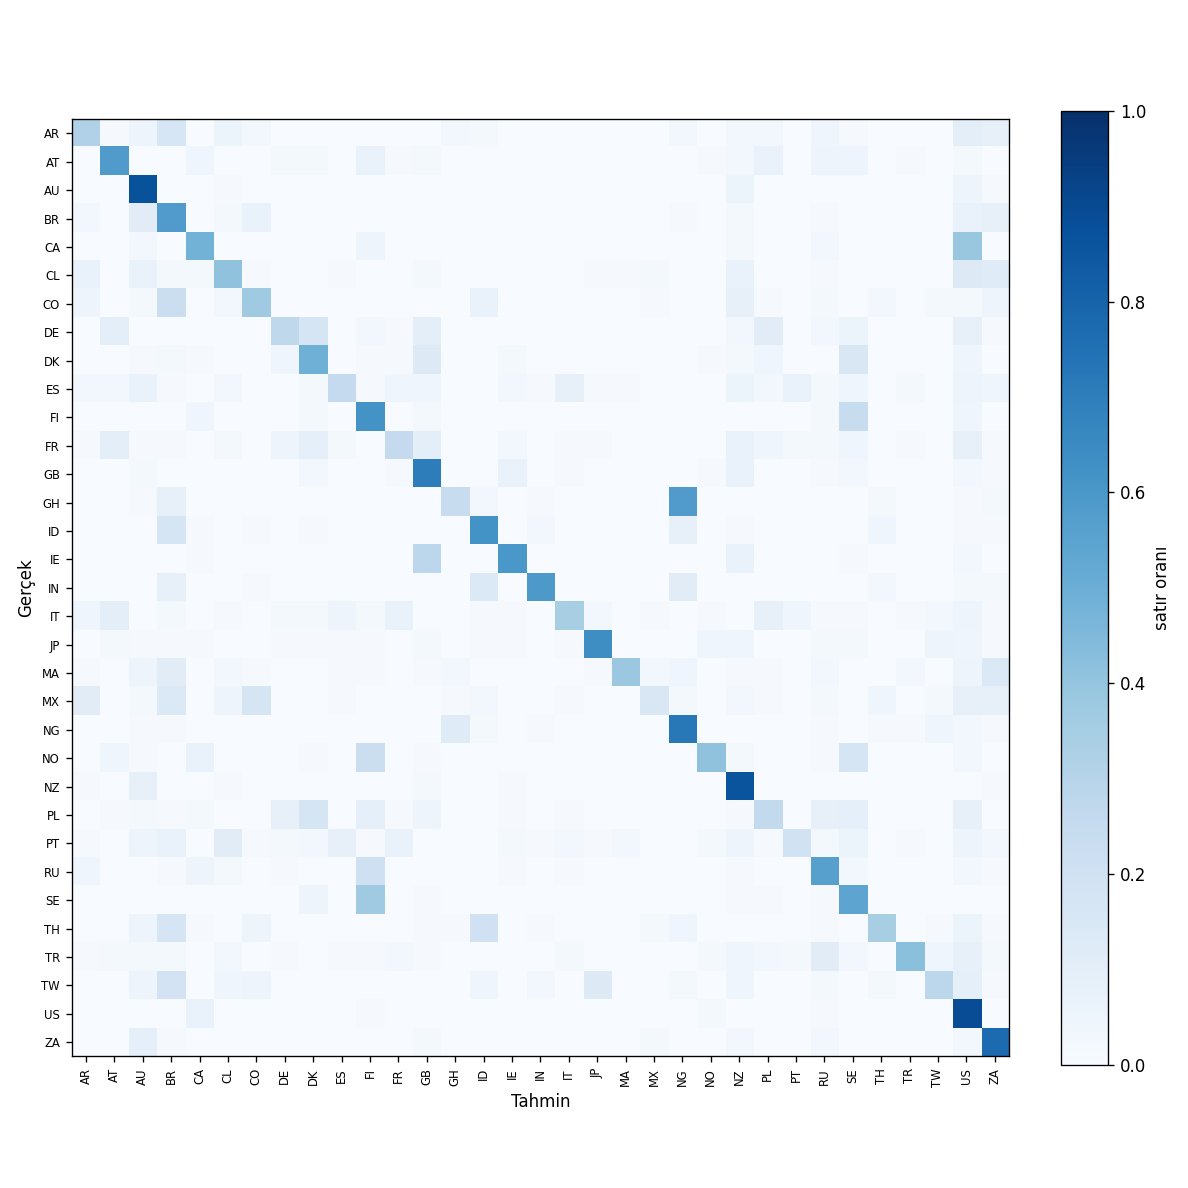

The table this chart was drawn from, first rows:
, AR, AT, AU, BR, CA, CL, CO, DE, DK, ES, FI, FR, GB, GH, ID, IE, IN, IT, JP, MA, MX, NG, NO
AR, 32, 1, 5, 16, 0, 6, 3, 0, 0, 0, 0, 0, 0, 3, 2, 0, 0, 0, 0, 0, 0, 3, 0
AT, 0, 58, 0, 0, 4, 0, 0, 2, 2, 0, 7, 1, 2, 0, 0, 0, 0, 0, 0, 0, 0, 0, 1
AU, 0, 0, 87, 0, 0, 1, 0, 0, 0, 0, 0, 0, 0, 0, 0, 0, 0, 0, 0, 0, 0, 0, 0
BR, 3, 0, 11, 58, 0, 2, 7, 0, 0, 0, 0, 0, 0, 0, 0, 0, 0, 0, 0, 0, 0, 1, 0
CA, 0, 0, 3, 0, 48, 0, 0, 0, 0, 0, 5, 0, 0, 0, 0, 0, 0, 0, 0, 0, 0, 0, 0
CL, 7, 0, 7, 2, 2, 41, 1, 0, 0, 1, 0, 0, 2, 0, 0, 0, 0, 0, 1, 1, 2, 0, 0
CO, 5, 0, 2, 22, 0, 3, 37, 0, 0, 0, 0, 0, 0, 0, 7, 0, 0, 0, 0, 0, 1, 0, 0
DE, 0, 10, 0, 0, 0, 0, 0, 27, 17, 0, 3, 1, 10, 0, 0, 0, 0, 0, 0, 0, 0, 0, 0
DK, 0, 0, 1, 2, 1, 0, 0, 4, 49, 0, 1, 1, 13, 0, 0, 2, 0, 0, 0, 0, 0, 0, 1
ES, 3, 3, 7, 1, 0, 3, 0, 0, 2, 25, 1, 4, 4, 0, 0, 3, 1, 8, 1, 1, 0, 0, 0
FI, 0, 0, 0, 0, 4, 0, 0, 0, 2, 0, 62, 0, 2, 0, 0, 0, 0, 0, 0, 0, 0, 0, 0
FR, 1, 10, 1, 1, 0, 2, 0, 5, 9, 2, 0, 25, 10, 0, 0, 3, 0, 1, 1, 0, 0, 0, 0
GB, 0, 0, 2, 0, 0, 0, 0, 0, 3, 0, 0, 1, 70, 0, 0, 7, 0, 1, 0, 0, 0, 0, 1
GH, 0, 0, 1, 8, 0, 0, 0, 0, 0, 0, 0, 0, 0, 24, 3, 0, 1, 0, 0, 0, 0, 58, 0
ID, 0, 0, 0, 17, 1, 0, 1, 0, 1, 0, 0, 0, 0, 0, 62, 0, 3, 0, 0, 0, 0, 8, 0
IE, 0, 0, 0, 0, 1, 0, 0, 0, 0, 0, 0, 0, 28, 0, 0, 60, 0, 0, 0, 0, 0, 0, 0
IN, 0, 0, 0, 8, 0, 0, 1, 0, 0, 0, 0, 0, 0, 0, 14, 0, 59, 0, 0, 0, 0, 11, 0
IT, 4, 10, 0, 2, 0, 1, 0, 2, 2, 5, 2, 7, 0, 0, 1, 1, 0, 34, 3, 0, 1, 0, 1
JP, 0, 2, 1, 1, 1, 0, 0, 1, 1, 1, 1, 0, 2, 0, 1, 1, 0, 1, 64, 0, 0, 0, 4
MA, 1, 0, 5, 11, 0, 3, 1, 0, 0, 1, 1, 0, 1, 3, 0, 0, 0, 0, 1, 38, 3, 4, 0
MX, 11, 0, 2, 14, 0, 5, 17, 0, 0, 1, 0, 0, 0, 1, 3, 0, 0, 1, 0, 0, 15, 2, 0
NG, 0, 0, 1, 1, 0, 0, 0, 0, 0, 0, 0, 0, 0, 12, 2, 0, 1, 0, 0, 0, 0, 72, 0
NO, 0, 4, 1, 0, 7, 0, 0, 0, 1, 0, 22, 0, 1, 0, 0, 0, 0, 0, 0, 0, 0, 0, 41
NZ, 1, 0, 8, 0, 0, 1, 0, 0, 0, 0, 0, 0, 2, 0, 0, 1, 0, 0, 0, 0, 0, 0, 0
PL, 0, 1, 2, 1, 2, 0, 0, 8, 17, 0, 9, 1, 5, 0, 0, 1, 0, 1, 0, 0, 0, 0, 0
PT, 1, 0, 5, 7, 0, 11, 1, 2, 3, 8, 1, 7, 0, 0, 0, 2, 1, 3, 1, 3, 0, 0, 2
RU, 4, 0, 0, 1, 5, 2, 0, 1, 0, 0, 21, 0, 0, 0, 0, 1, 0, 1, 0, 0, 0, 0, 0
SE, 0, 0, 0, 0, 0, 0, 0, 0, 5, 0, 37, 0, 1, 0, 0, 0, 0, 0, 0, 0, 0, 0, 0
TH, 0, 0, 5, 17, 1, 0, 5, 0, 0, 0, 0, 0, 1, 1, 20, 0, 1, 0, 0, 0, 2, 4, 0
TR, 1, 2, 2, 2, 0, 3, 0, 1, 0, 1, 1, 3, 1, 0, 0, 0, 0, 2, 0, 0, 0, 0, 2
TW, 0, 0, 5, 18, 0, 4, 5, 0, 0, 0, 0, 0, 0, 0, 4, 0, 3, 0, 13, 0, 0, 2, 0
US, 0, 0, 0, 0, 7, 0, 0, 0, 0, 0, 1, 0, 0, 0, 0, 0, 0, 0, 0, 0, 0, 0, 2
ZA, 0, 0, 9, 1, 0, 0, 0, 0, 0, 0, 0, 0, 2, 0, 0, 0, 0, 0, 0, 0, 2, 0, 0
